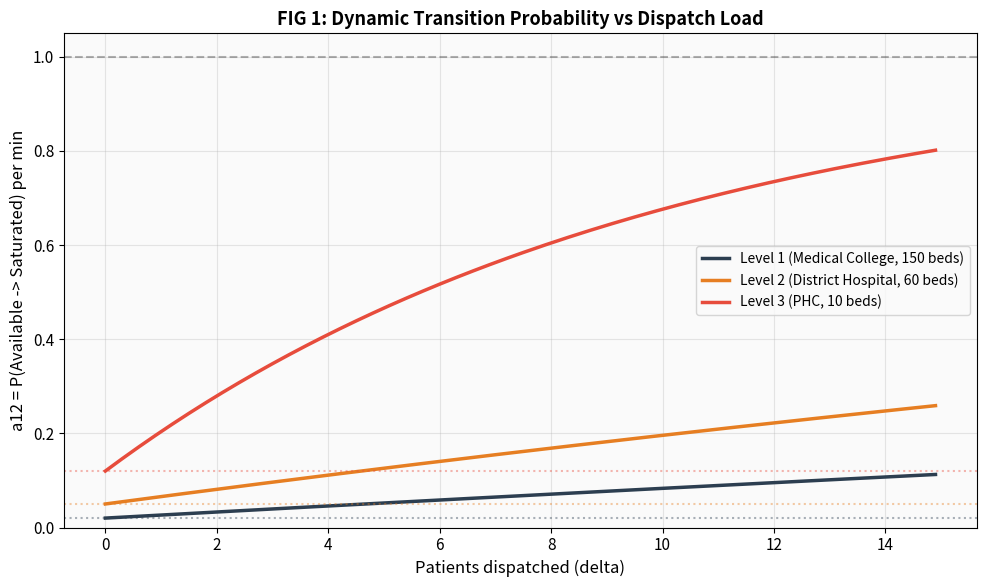
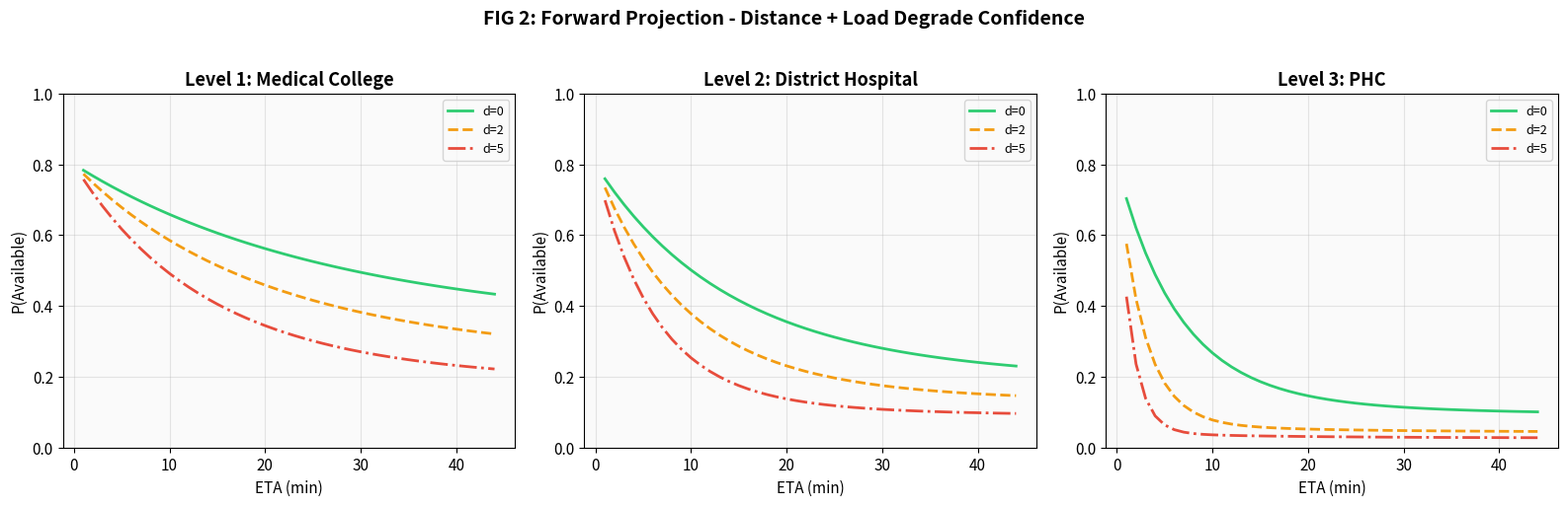
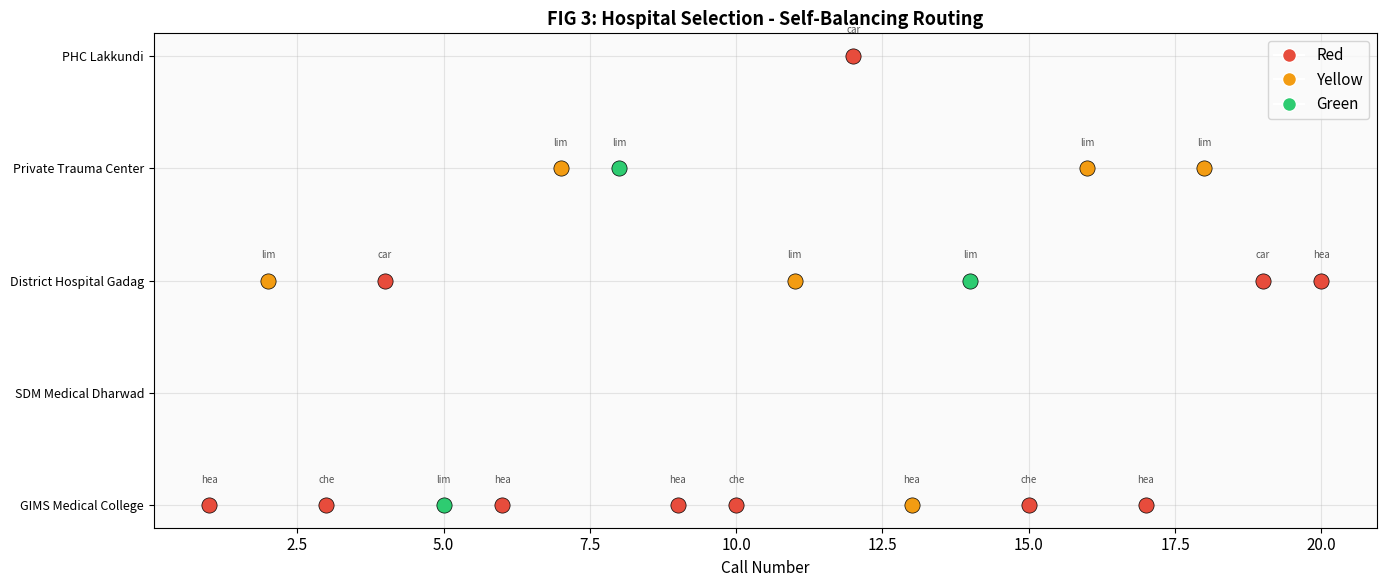
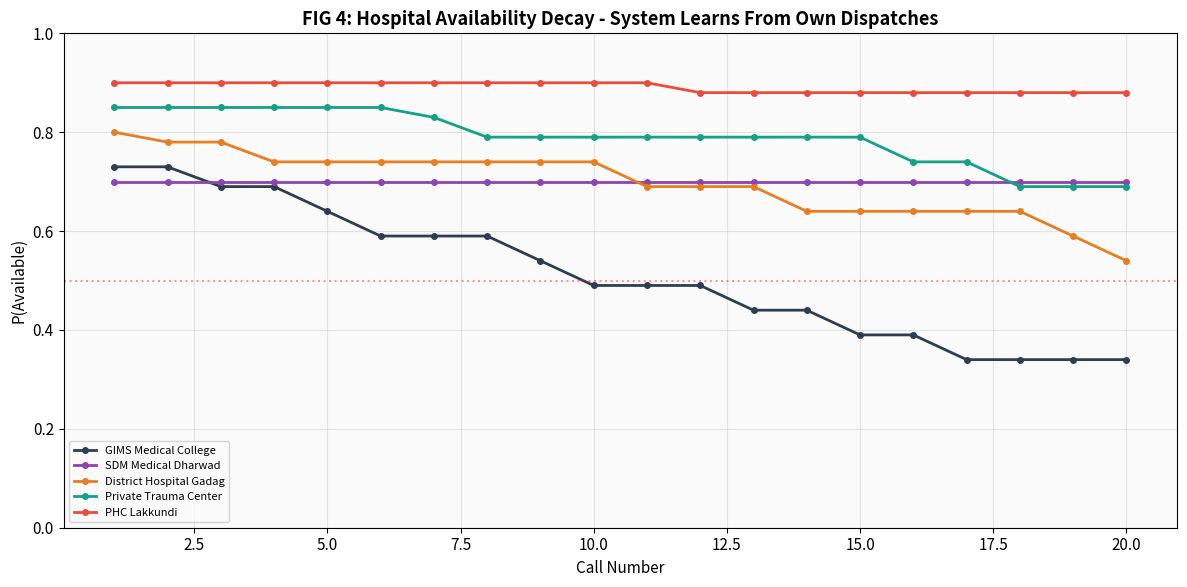
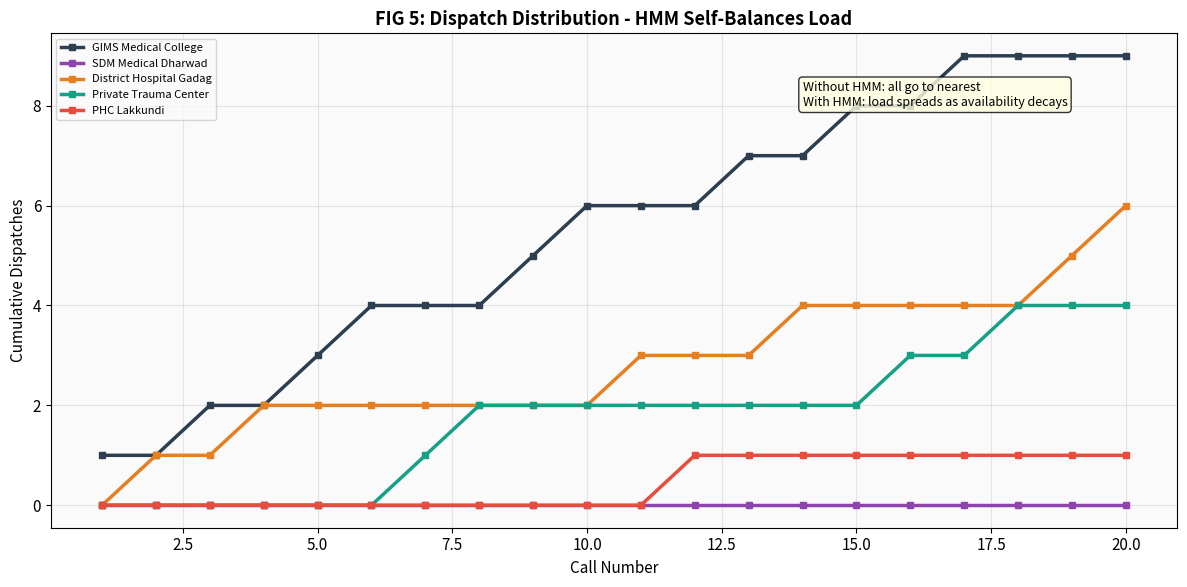
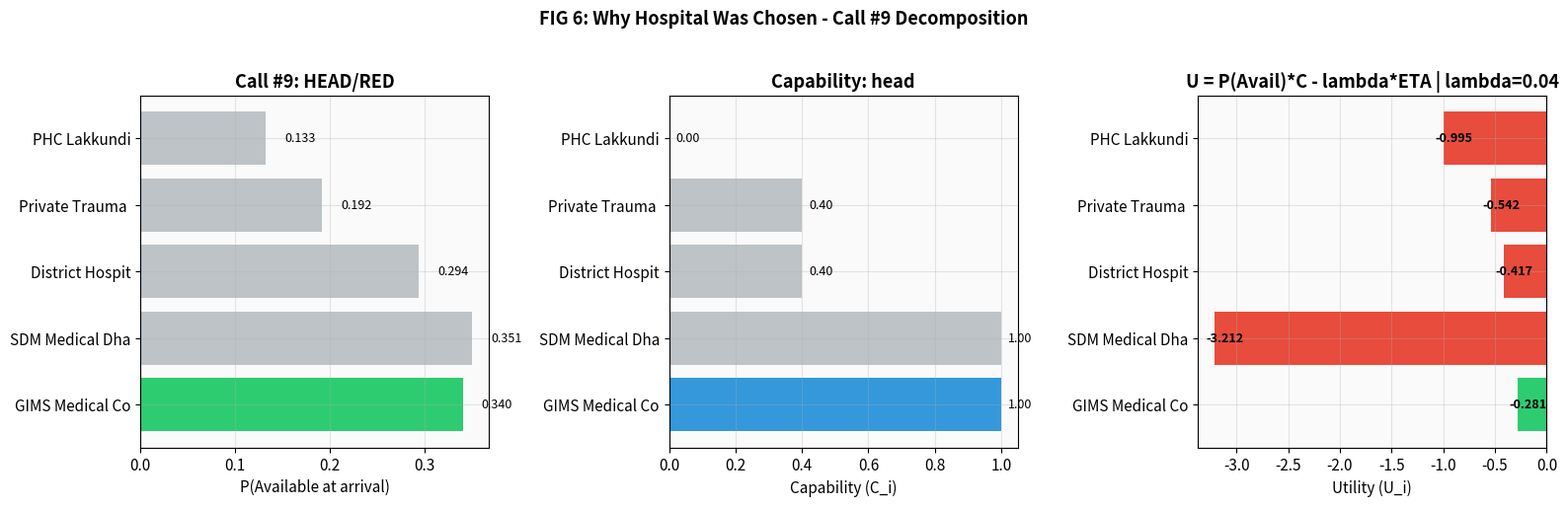
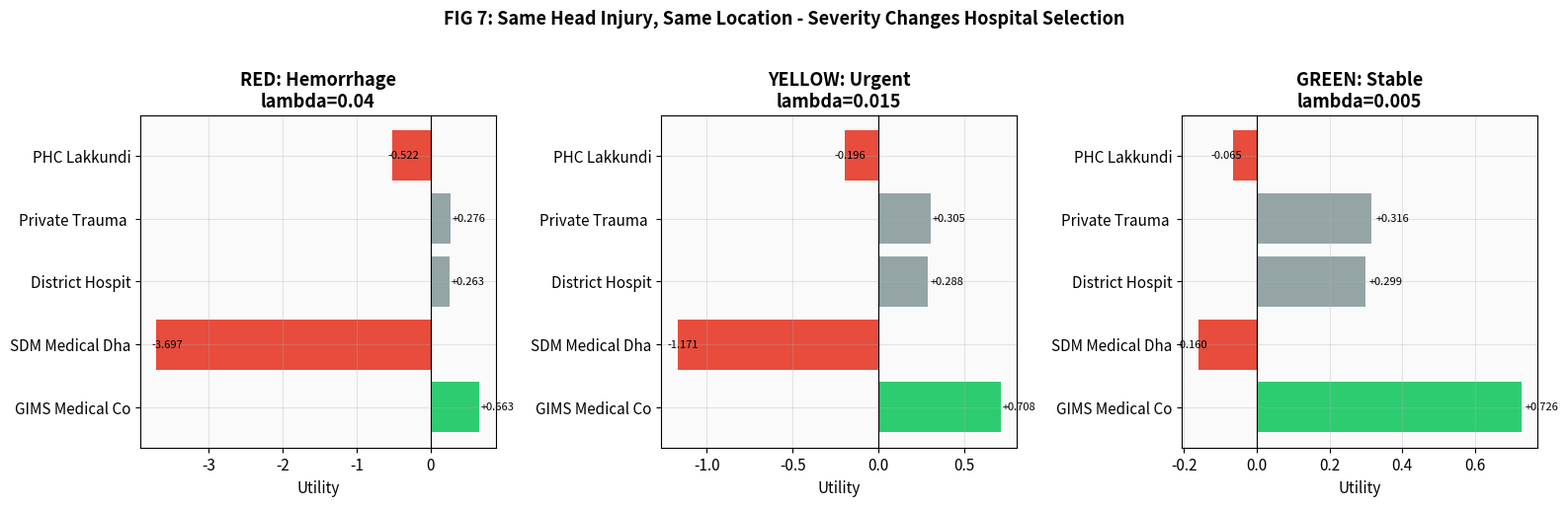

Here is the Python script that generated these plots, in order:
# -*- coding: utf-8 -*-
"""Matali

Automatically generated by Colab.

Original file is located at
    https://colab.research.google.com/drive/1A2Ek4bMujy1IWDE6dZeVS0qV1uCwqukX
"""

"""
Matali - Hidden Markov Model Hospital Routing Simulation
=============================================================
"""

import numpy as np
import matplotlib.pyplot as plt
from dataclasses import dataclass, field
from typing import List
import warnings
warnings.filterwarnings('ignore')

plt.rcParams.update({
    'figure.facecolor': 'white',
    'axes.facecolor': '#fafafa',
    'axes.grid': True,
    'grid.alpha': 0.3,
    'font.size': 11,
    'axes.titlesize': 13,
    'axes.titleweight': 'bold',
})

STATES = ['Available', 'Saturated', 'Diverting']

# ============================================================
# DATA STRUCTURES
# ============================================================
@dataclass
class Hospital:
    name: str
    lat: float
    lng: float
    tier: int
    beds: int
    capabilities: dict
    a12_base: float = 0.0
    k: float = 0.0
    dispatch_count: int = 0
    state_vector: np.ndarray = field(default_factory=lambda: np.array([0.8, 0.15, 0.05]))

    def __post_init__(self):
        tier_base = {1: 0.02, 2: 0.05, 3: 0.12}
        self.a12_base = tier_base.get(self.tier, 0.05)
        self.k = 1.0 / max(self.beds, 1)

@dataclass
class EmergencyCall:
    call_id: int
    lat: float
    lng: float
    injury_type: str
    severity: str
    timestamp_min: float

# ============================================================
# CORE MATH
# ============================================================

def haversine_km(lat1, lng1, lat2, lng2):
    R = 6371
    dlat = np.radians(lat2 - lat1)
    dlng = np.radians(lng2 - lng1)
    a = np.sin(dlat/2)**2 + np.cos(np.radians(lat1)) * np.cos(np.radians(lat2)) * np.sin(dlng/2)**2
    return R * 2 * np.arctan2(np.sqrt(a), np.sqrt(1-a))

def estimate_eta(distance_km, avg_speed_kmh=40):
    return (distance_km / avg_speed_kmh) * 60

def compute_dynamic_a12(a12_base, k, delta):
    """CORRECTED: a12 = a12_base + (1 - a12_base)*(1 - e^{-k*delta}). Always in [a12_base, 1]."""
    return a12_base + (1 - a12_base) * (1 - np.exp(-k * delta))

def build_transition_matrix(hospital):
    delta = hospital.dispatch_count
    a12 = compute_dynamic_a12(hospital.a12_base, hospital.k, delta)
    a13 = 0.005
    a11 = max(1 - a12 - a13, 0.0)
    a21 = 0.02
    a23 = min(0.03 + 0.02 * delta, 0.3)
    a22 = max(1 - a21 - a23, 0.0)
    a31 = 0.005
    a32 = 0.03
    a33 = max(1 - a31 - a32, 0.0)
    A = np.array([[a11, a12, a13], [a21, a22, a23], [a31, a32, a33]])
    for i in range(3):
        A[i] /= A[i].sum()
    return A

def forward_project(state_vector, A, delta_t):
    """P(X_{t+dt}) = P(X_t) . A^{dt}"""
    A_power = np.linalg.matrix_power(A, max(delta_t, 1))
    projected = state_vector @ A_power
    projected = np.clip(projected, 0, 1)
    projected /= projected.sum()
    return projected

def capability_score(hospital, injury_type):
    caps = hospital.capabilities
    scores = {
        'head': (1.0 if caps.get('neurosurgery') and caps.get('ct_scan') and caps.get('blood_bank')
                 else 0.4 if caps.get('general_surgery') and caps.get('blood_bank')
                 else 0.1 if caps.get('general_surgery') else 0.0),
        'chest': (1.0 if caps.get('thoracic_surgery') and caps.get('blood_bank') and caps.get('icu')
                  else 0.5 if caps.get('general_surgery') and caps.get('icu') else 0.1),
        'limb': (1.0 if caps.get('orthopedics') and caps.get('blood_bank')
                 else 0.6 if caps.get('general_surgery') else 0.2),
        'cardiac': (1.0 if caps.get('cath_lab') and caps.get('icu')
                    else 0.4 if caps.get('icu') else 0.1),
    }
    return scores.get(injury_type, 0.5)

def severity_lambda(severity):
    return {'red': 0.04, 'yellow': 0.015, 'green': 0.005}[severity]

def compute_utility(hospital, call):
    dist = haversine_km(call.lat, call.lng, hospital.lat, hospital.lng)
    eta = estimate_eta(dist)
    A = build_transition_matrix(hospital)
    projected = forward_project(hospital.state_vector, A, int(eta))
    p_available = projected[0]
    C = capability_score(hospital, call.injury_type)
    lam = severity_lambda(call.severity)
    U = p_available * C - lam * eta
    return {
        'hospital': hospital.name, 'distance_km': round(dist, 1),
        'eta_min': round(eta, 1), 'p_available': round(p_available, 4),
        'p_saturated': round(projected[1], 4), 'p_diverting': round(projected[2], 4),
        'capability': round(C, 2), 'lambda': lam, 'utility': round(U, 4),
        'dispatch_count': hospital.dispatch_count,
    }

# ============================================================
# SIMULATION DATA
# ============================================================

def create_hospitals():
    return [
        Hospital("GIMS Medical College", 15.4307, 75.6370, 1, 150,
                 {'neurosurgery': True, 'general_surgery': True, 'orthopedics': True,
                  'blood_bank': True, 'ct_scan': True, 'icu': True,
                  'thoracic_surgery': True, 'cath_lab': False},
                 state_vector=np.array([0.75, 0.18, 0.07])),
        Hospital("SDM Medical Dharwad", 15.4589, 75.0078, 1, 200,
                 {'neurosurgery': True, 'general_surgery': True, 'orthopedics': True,
                  'blood_bank': True, 'ct_scan': True, 'icu': True,
                  'thoracic_surgery': True, 'cath_lab': True},
                 state_vector=np.array([0.70, 0.20, 0.10])),
        Hospital("District Hospital Gadag", 15.4180, 75.6290, 2, 60,
                 {'neurosurgery': False, 'general_surgery': True, 'orthopedics': True,
                  'blood_bank': True, 'ct_scan': True, 'icu': True,
                  'thoracic_surgery': False, 'cath_lab': False},
                 state_vector=np.array([0.80, 0.15, 0.05])),
        Hospital("Private Trauma Center", 15.4250, 75.6400, 2, 30,
                 {'neurosurgery': False, 'general_surgery': True, 'orthopedics': True,
                  'blood_bank': True, 'ct_scan': False, 'icu': True,
                  'thoracic_surgery': False, 'cath_lab': False},
                 state_vector=np.array([0.85, 0.10, 0.05])),
        Hospital("PHC Lakkundi", 15.3900, 75.7100, 3, 10,
                 {'neurosurgery': False, 'general_surgery': False, 'orthopedics': False,
                  'blood_bank': False, 'ct_scan': False, 'icu': False,
                  'thoracic_surgery': False, 'cath_lab': False},
                 state_vector=np.array([0.90, 0.08, 0.02])),
    ]

def create_calls():
    np.random.seed(42)
    injuries =   ['head','limb','chest','cardiac','limb','head','limb','limb',
                  'head','chest','limb','cardiac','head','limb','chest',
                  'limb','head','limb','cardiac','head']
    severities = ['red','yellow','red','red','green','red','yellow','green',
                  'red','red','yellow','red','yellow','green','red',
                  'yellow','red','yellow','red','red']
    times = sorted(np.random.uniform(0, 120, 20))
    calls = []
    for i in range(20):
        calls.append(EmergencyCall(
            i+1, 15.40 + np.random.uniform(-0.05, 0.05),
            75.62 + np.random.uniform(-0.08, 0.08),
            injuries[i], severities[i], times[i]))
    return calls

# ============================================================
# RUN SIMULATION
# ============================================================

hospitals = create_hospitals()
calls = create_calls()
results = []
all_utilities = []
state_history = {h.name: [] for h in hospitals}
dispatch_history = {h.name: [] for h in hospitals}

print("=" * 90)
print("MATALI HMM ROUTING SIMULATION - 20 CALLS, 5 HOSPITALS, GADAG DISTRICT")
print("=" * 90)

for call in calls:
    call_utils = [compute_utility(h, call) for h in hospitals]
    best = max(call_utils, key=lambda x: x['utility'])
    results.append({'call': call, 'selected': best['hospital'], 'utilities': call_utils, 'best': best})
    all_utilities.append(call_utils)

    for h in hospitals:
        if h.name == best['hospital']:
            h.dispatch_count += 1
            shift = min(0.05, 0.02 * h.dispatch_count)
            h.state_vector[0] = max(h.state_vector[0] - shift, 0.1)
            h.state_vector[1] = min(h.state_vector[1] + shift * 0.7, 0.8)
            h.state_vector[2] = min(h.state_vector[2] + shift * 0.3, 0.5)
            h.state_vector /= h.state_vector.sum()
        state_history[h.name].append(h.state_vector.copy())
        dispatch_history[h.name].append(h.dispatch_count)

    sev_emoji = {'red': '[RED]', 'yellow': '[YLW]', 'green': '[GRN]'}
    print(f"\nCall #{call.call_id:2d} | {sev_emoji[call.severity]} {call.injury_type:7s} | T={call.timestamp_min:5.1f}min")
    print(f"  -> SELECTED: {best['hospital']}")
    print(f"     ETA={best['eta_min']}min | P(Avail)={best['p_available']:.3f} | Cap={best['capability']} | U={best['utility']:.4f}")
    for u in sorted(call_utils, key=lambda x: -x['utility']):
        marker = " <--" if u['hospital'] == best['hospital'] else ""
        print(f"     [{u['hospital'][:20]:20s} U={u['utility']:+.4f} d={u['dispatch_count']}]{marker}")

print("\n" + "=" * 90)
print("FINAL DISPATCH DISTRIBUTION")
print("=" * 90)
for h in hospitals:
    bar = "#" * h.dispatch_count + "." * (20 - h.dispatch_count)
    print(f"  {h.name:30s} | {bar} | {h.dispatch_count} patients")

# ============================================================
# FIGURE 1: Decay Function
# ============================================================
fig1, ax1 = plt.subplots(figsize=(10, 6))
delta_range = np.arange(0, 15, 0.1)
for label, a12b, k, color in [
    ("Level 1 (Medical College, 150 beds)", 0.02, 1/150, '#2c3e50'),
    ("Level 2 (District Hospital, 60 beds)", 0.05, 1/60, '#e67e22'),
    ("Level 3 (PHC, 10 beds)", 0.12, 1/10, '#e74c3c')]:
    ax1.plot(delta_range, [compute_dynamic_a12(a12b, k, d) for d in delta_range],
             linewidth=2.5, label=label, color=color)
    ax1.axhline(y=a12b, color=color, linestyle=':', alpha=0.4)
ax1.set_xlabel('Patients dispatched (delta)', fontsize=12)
ax1.set_ylabel('a12 = P(Available -> Saturated) per min', fontsize=12)
ax1.set_title('FIG 1: Dynamic Transition Probability vs Dispatch Load')
ax1.legend(fontsize=10); ax1.set_ylim(0, 1.05)
ax1.axhline(y=1.0, color='black', linestyle='--', alpha=0.3)
plt.tight_layout(); plt.savefig('fig1_decay.png', dpi=150); plt.show()

# ============================================================
# FIGURE 2: Forward Projection
# ============================================================
fig2, axes2 = plt.subplots(1, 3, figsize=(16, 5))
for idx, (title, a12b, k_val) in enumerate([
    ("Level 1: Medical College", 0.02, 1/150),
    ("Level 2: District Hospital", 0.05, 1/60),
    ("Level 3: PHC", 0.12, 1/10)]):
    ax = axes2[idx]
    eta_range = range(1, 45)
    for delta, color, ls in [(0, '#2ecc71', '-'), (2, '#f39c12', '--'), (5, '#e74c3c', '-.')]:
        p_avail = []
        for eta in eta_range:
            a12 = compute_dynamic_a12(a12b, k_val, delta)
            A = np.array([[max(1-a12-0.005,0), a12, 0.005],
                          [0.02, 0.95, 0.03], [0.005, 0.03, 0.965]])
            for i in range(3): A[i] /= A[i].sum()
            proj = forward_project(np.array([0.80, 0.15, 0.05]), A, eta)
            p_avail.append(proj[0])
        ax.plot(list(eta_range), p_avail, linewidth=2, color=color, linestyle=ls, label=f'd={delta}')
    ax.set_xlabel('ETA (min)'); ax.set_ylabel('P(Available)'); ax.set_title(title)
    ax.legend(fontsize=9); ax.set_ylim(0, 1)
fig2.suptitle('FIG 2: Forward Projection - Distance + Load Degrade Confidence', fontsize=14, fontweight='bold', y=1.02)
plt.tight_layout(); plt.savefig('fig2_projection.png', dpi=150); plt.show()

# ============================================================
# FIGURE 3: Routing Decisions Over 20 Calls
# ============================================================
fig3, ax3 = plt.subplots(figsize=(14, 6))
hospital_names = [h.name for h in create_hospitals()]
name_to_idx = {name: i for i, name in enumerate(hospital_names)}
colors_map = {'red': '#e74c3c', 'yellow': '#f39c12', 'green': '#2ecc71'}
for r in results:
    c = r['call']
    ax3.scatter(c.call_id, name_to_idx[r['selected']], c=colors_map[c.severity],
               s=120, zorder=5, edgecolors='black', linewidth=0.5)
    ax3.annotate(c.injury_type[:3], (c.call_id, name_to_idx[r['selected']] + 0.2),
                fontsize=7, ha='center', color='#555')
ax3.set_yticks(range(len(hospital_names)))
ax3.set_yticklabels([n[:25] for n in hospital_names], fontsize=9)
ax3.set_xlabel('Call Number'); ax3.set_title('FIG 3: Hospital Selection - Self-Balancing Routing')
from matplotlib.lines import Line2D
ax3.legend(handles=[
    Line2D([0],[0],marker='o',color='w',markerfacecolor='#e74c3c',markersize=10,label='Red'),
    Line2D([0],[0],marker='o',color='w',markerfacecolor='#f39c12',markersize=10,label='Yellow'),
    Line2D([0],[0],marker='o',color='w',markerfacecolor='#2ecc71',markersize=10,label='Green'),
], loc='upper right')
plt.tight_layout(); plt.savefig('fig3_routing.png', dpi=150); plt.show()

# ============================================================
# FIGURE 4: Availability Belief Decay
# ============================================================
fig4, ax4 = plt.subplots(figsize=(12, 6))
hcolors = ['#2c3e50', '#8e44ad', '#e67e22', '#16a085', '#e74c3c']
for idx, name in enumerate(state_history.keys()):
    ax4.plot(range(1, 21), [sv[0] for sv in state_history[name]],
            linewidth=2, color=hcolors[idx], label=name[:25], marker='o', markersize=4)
ax4.set_xlabel('Call Number'); ax4.set_ylabel('P(Available)')
ax4.set_title('FIG 4: Hospital Availability Decay - System Learns From Own Dispatches')
ax4.legend(fontsize=8, loc='lower left'); ax4.set_ylim(0, 1)
ax4.axhline(y=0.5, color='red', linestyle=':', alpha=0.4)
plt.tight_layout(); plt.savefig('fig4_decay.png', dpi=150); plt.show()

# ============================================================
# FIGURE 5: Dispatch Load Balancing
# ============================================================
fig5, ax5 = plt.subplots(figsize=(12, 6))
for idx, name in enumerate(dispatch_history.keys()):
    ax5.plot(range(1, 21), dispatch_history[name],
            linewidth=2.5, color=hcolors[idx], label=name[:25], marker='s', markersize=4)
ax5.set_xlabel('Call Number'); ax5.set_ylabel('Cumulative Dispatches')
ax5.set_title('FIG 5: Dispatch Distribution - HMM Self-Balances Load')
ax5.legend(fontsize=8)
ax5.annotate('Without HMM: all go to nearest\nWith HMM: load spreads as availability decays',
            xy=(14, max(h.dispatch_count for h in hospitals)-1), fontsize=9, style='italic',
            bbox=dict(boxstyle='round,pad=0.3', facecolor='lightyellow', alpha=0.8))
plt.tight_layout(); plt.savefig('fig5_balance.png', dpi=150); plt.show()

# ============================================================
# FIGURE 6: Utility Decomposition for One Call
# ============================================================
ex = results[8]; ex_call = ex['call']; utils = ex['utilities']
fig6, axes6 = plt.subplots(1, 3, figsize=(16, 5))
names = [u['hospital'][:15] for u in utils]

ax = axes6[0]
p_av = [u['p_available'] for u in utils]
ax.barh(names, p_av, color=['#2ecc71' if u['hospital']==ex['selected'] else '#bdc3c7' for u in utils])
ax.set_xlabel('P(Available at arrival)'); ax.set_title(f'Call #{ex_call.call_id}: {ex_call.injury_type.upper()}/{ex_call.severity.upper()}')
for i, v in enumerate(p_av): ax.text(v+0.02, i, f'{v:.3f}', va='center', fontsize=9)

ax = axes6[1]
caps = [u['capability'] for u in utils]
ax.barh(names, caps, color=['#3498db' if u['hospital']==ex['selected'] else '#bdc3c7' for u in utils])
ax.set_xlabel('Capability (C_i)'); ax.set_title(f'Capability: {ex_call.injury_type}')
for i, v in enumerate(caps): ax.text(v+0.02, i, f'{v:.2f}', va='center', fontsize=9)

ax = axes6[2]
ut = [u['utility'] for u in utils]
ax.barh(names, ut, color=['#2ecc71' if u['hospital']==ex['selected'] else '#e74c3c' if u['utility']<0 else '#bdc3c7' for u in utils])
ax.set_xlabel('Utility (U_i)'); ax.set_title(f'U = P(Avail)*C - lambda*ETA | lambda={severity_lambda(ex_call.severity)}')
ax.axvline(x=0, color='black', linewidth=0.8)
for i, v in enumerate(ut): ax.text(v+0.01 if v>=0 else v-0.08, i, f'{v:+.3f}', va='center', fontsize=9, fontweight='bold')

fig6.suptitle(f'FIG 6: Why Hospital Was Chosen - Call #{ex_call.call_id} Decomposition', fontsize=13, fontweight='bold', y=1.02)
plt.tight_layout(); plt.savefig('fig6_utility.png', dpi=150); plt.show()

# ============================================================
# FIGURE 7: Severity Effect - Same Location, Different Lambda
# ============================================================
fig7, axes7 = plt.subplots(1, 3, figsize=(16, 5))
for sev_idx, (sev, label) in enumerate([('red','RED: Hemorrhage'), ('yellow','YELLOW: Urgent'), ('green','GREEN: Stable')]):
    ax = axes7[sev_idx]
    test_h = create_hospitals()
    tc = EmergencyCall(0, 15.42, 75.635, 'head', sev, 0)
    ut_test = [compute_utility(h, tc) for h in test_h]
    names_t = [u['hospital'][:15] for u in ut_test]
    utils_t = [u['utility'] for u in ut_test]
    best_n = max(ut_test, key=lambda x: x['utility'])['hospital']
    ax.barh(names_t, utils_t,
           color=['#2ecc71' if u['hospital']==best_n else '#e74c3c' if u['utility']<0 else '#95a5a6' for u in ut_test])
    ax.set_xlabel('Utility'); ax.set_title(f'{label}\nlambda={severity_lambda(sev)}')
    ax.axvline(x=0, color='black', linewidth=0.8)
    for i, v in enumerate(utils_t): ax.text(v+0.01 if v>=0 else v-0.06, i, f'{v:+.3f}', va='center', fontsize=8)
fig7.suptitle('FIG 7: Same Head Injury, Same Location - Severity Changes Hospital Selection', fontsize=13, fontweight='bold', y=1.02)
plt.tight_layout(); plt.savefig('fig7_severity.png', dpi=150); plt.show()

print("\n" + "="*70)
print("SIMULATION COMPLETE - 7 FIGURES GENERATED")
print("="*70)
print("""
KEY RESULTS:
  Fig 1: PHC saturates after ~3 dispatches; Medical College absorbs 10+
  Fig 2: Distance DEGRADES confidence (matrix exponentiation effect)
  Fig 3: System routes to DIFFERENT hospitals per injury + severity
  Fig 4: Availability belief drops as system dispatches to a hospital
  Fig 5: HMM naturally LOAD BALANCES across hospitals
  Fig 6: Full decomposition of WHY a specific hospital was chosen
  Fig 7: Same injury, different severity -> different optimal hospital
""")
